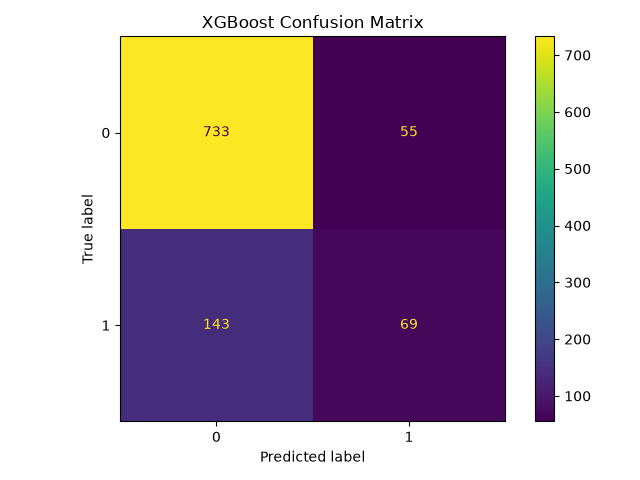

Values plotted in this chart, from the file beside it:
0, 1
733, 55
143, 69
